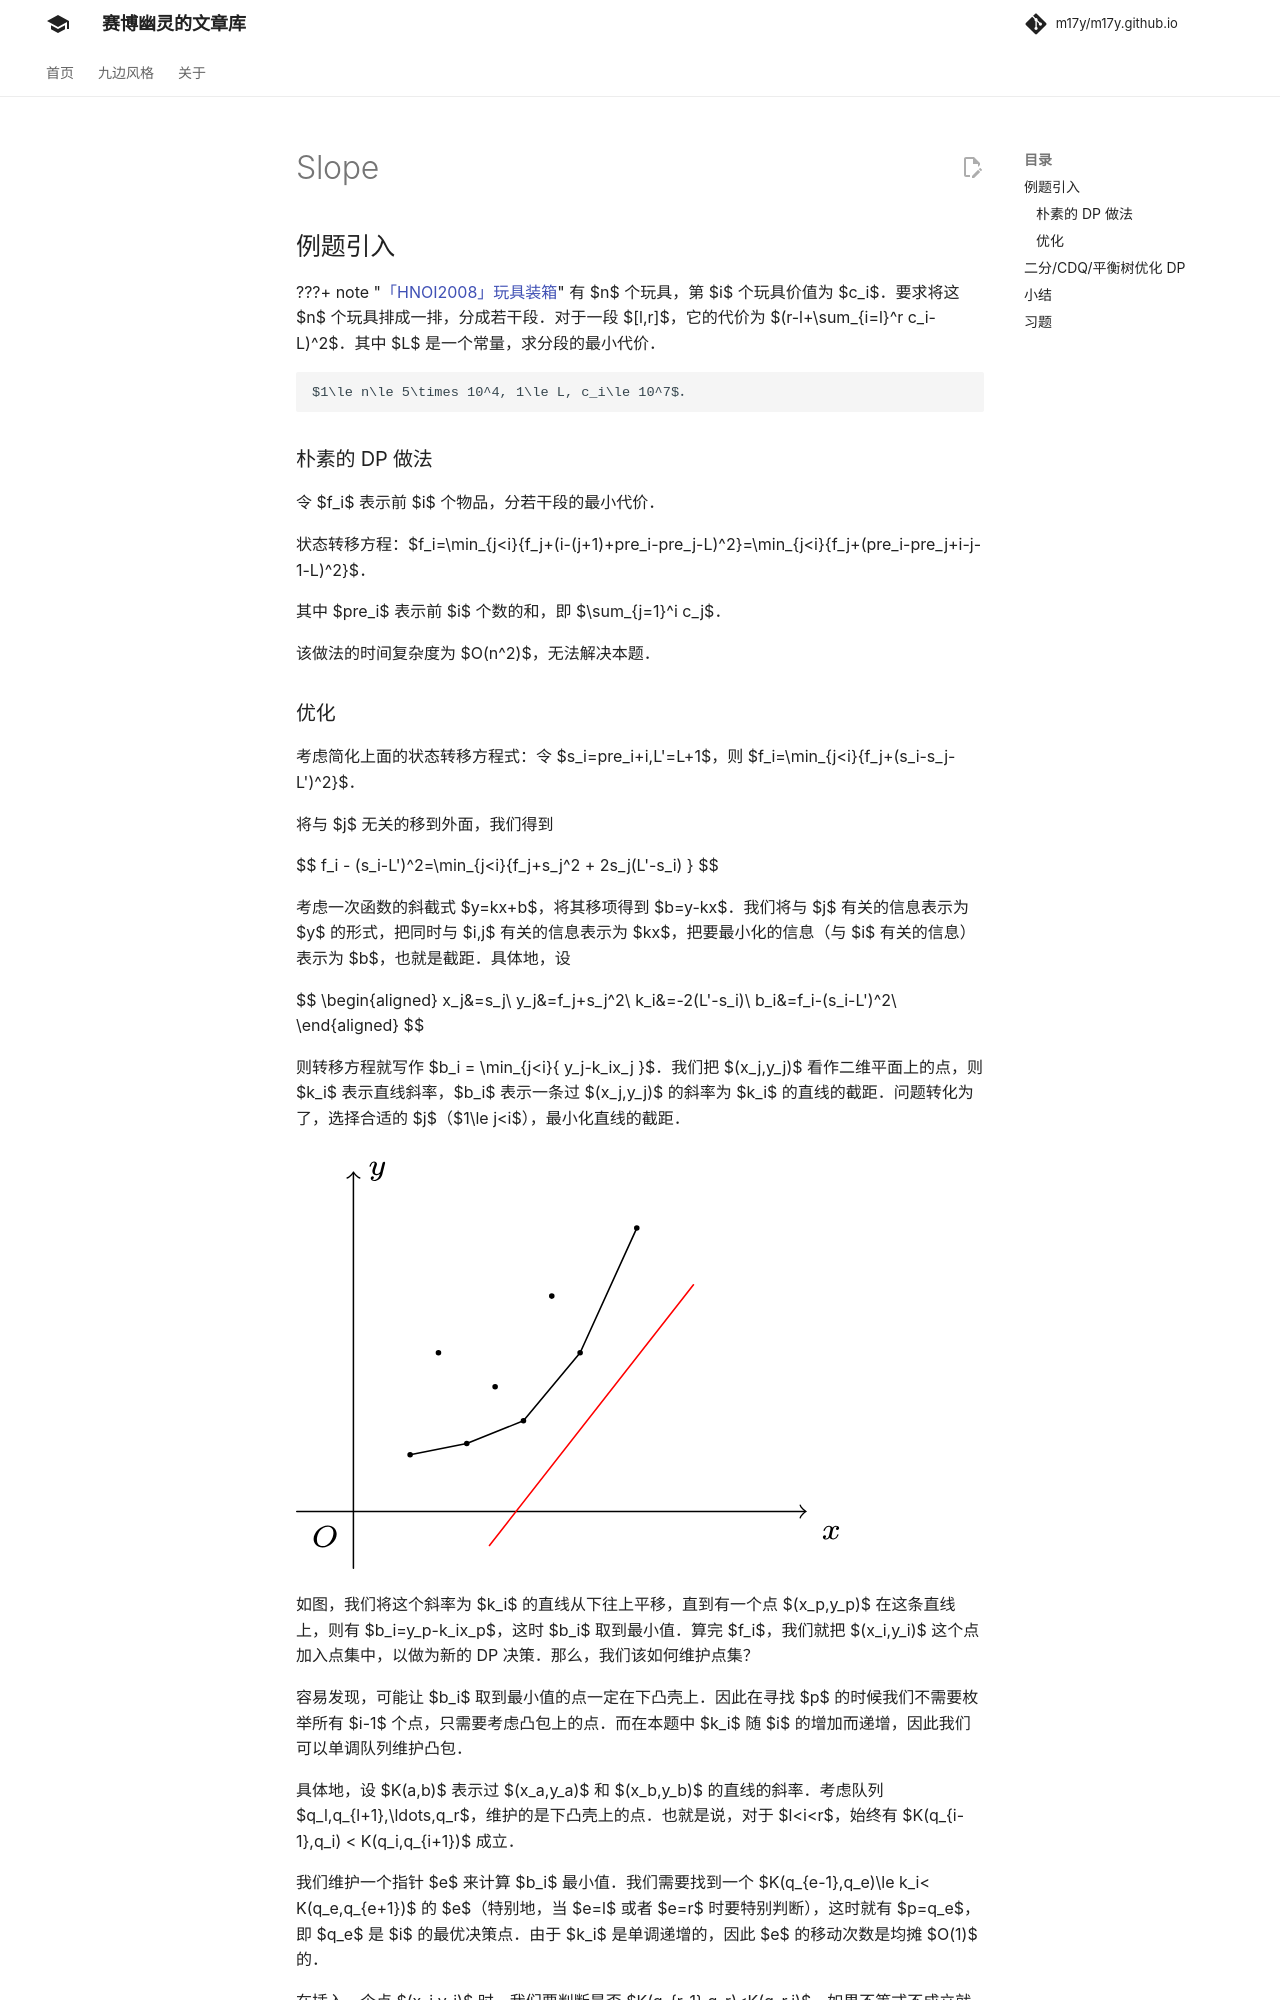

repository: m17y/m17y.github.io · page: dp/opt/slope/index.html · generator: mkdocs

author: Marcythm, hsfzLZH1, abc1763613206, greyqz, Ir1d, billchenchina, Chrogeek, Enter-tainer, StudyingFather, MrFoodinChina, luoguyuntianming, sshwy, wood3

## 例题引入

???+ note "[「HNOI2008」玩具装箱](https://loj.ac/problem/10188)"
    有 $n$ 个玩具，第 $i$ 个玩具价值为 $c_i$。要求将这 $n$ 个玩具排成一排，分成若干段。对于一段 $[l,r]$，它的代价为 $(r-l+\sum_{i=l}^r c_i-L)^2$。其中 $L$ 是一个常量，求分段的最小代价。
    
    $1\le n\le 5\times 10^4, 1\le L, c_i\le 10^7$。

### 朴素的 DP 做法

令 $f_i$ 表示前 $i$ 个物品，分若干段的最小代价。

状态转移方程：$f_i=\min_{j<i}\{f_j+(i-(j+1)+pre_i-pre_j-L)^2\}=\min_{j<i}\{f_j+(pre_i-pre_j+i-j-1-L)^2\}$。

其中 $pre_i$ 表示前 $i$ 个数的和，即 $\sum_{j=1}^i c_j$。

该做法的时间复杂度为 $O(n^2)$，无法解决本题。
